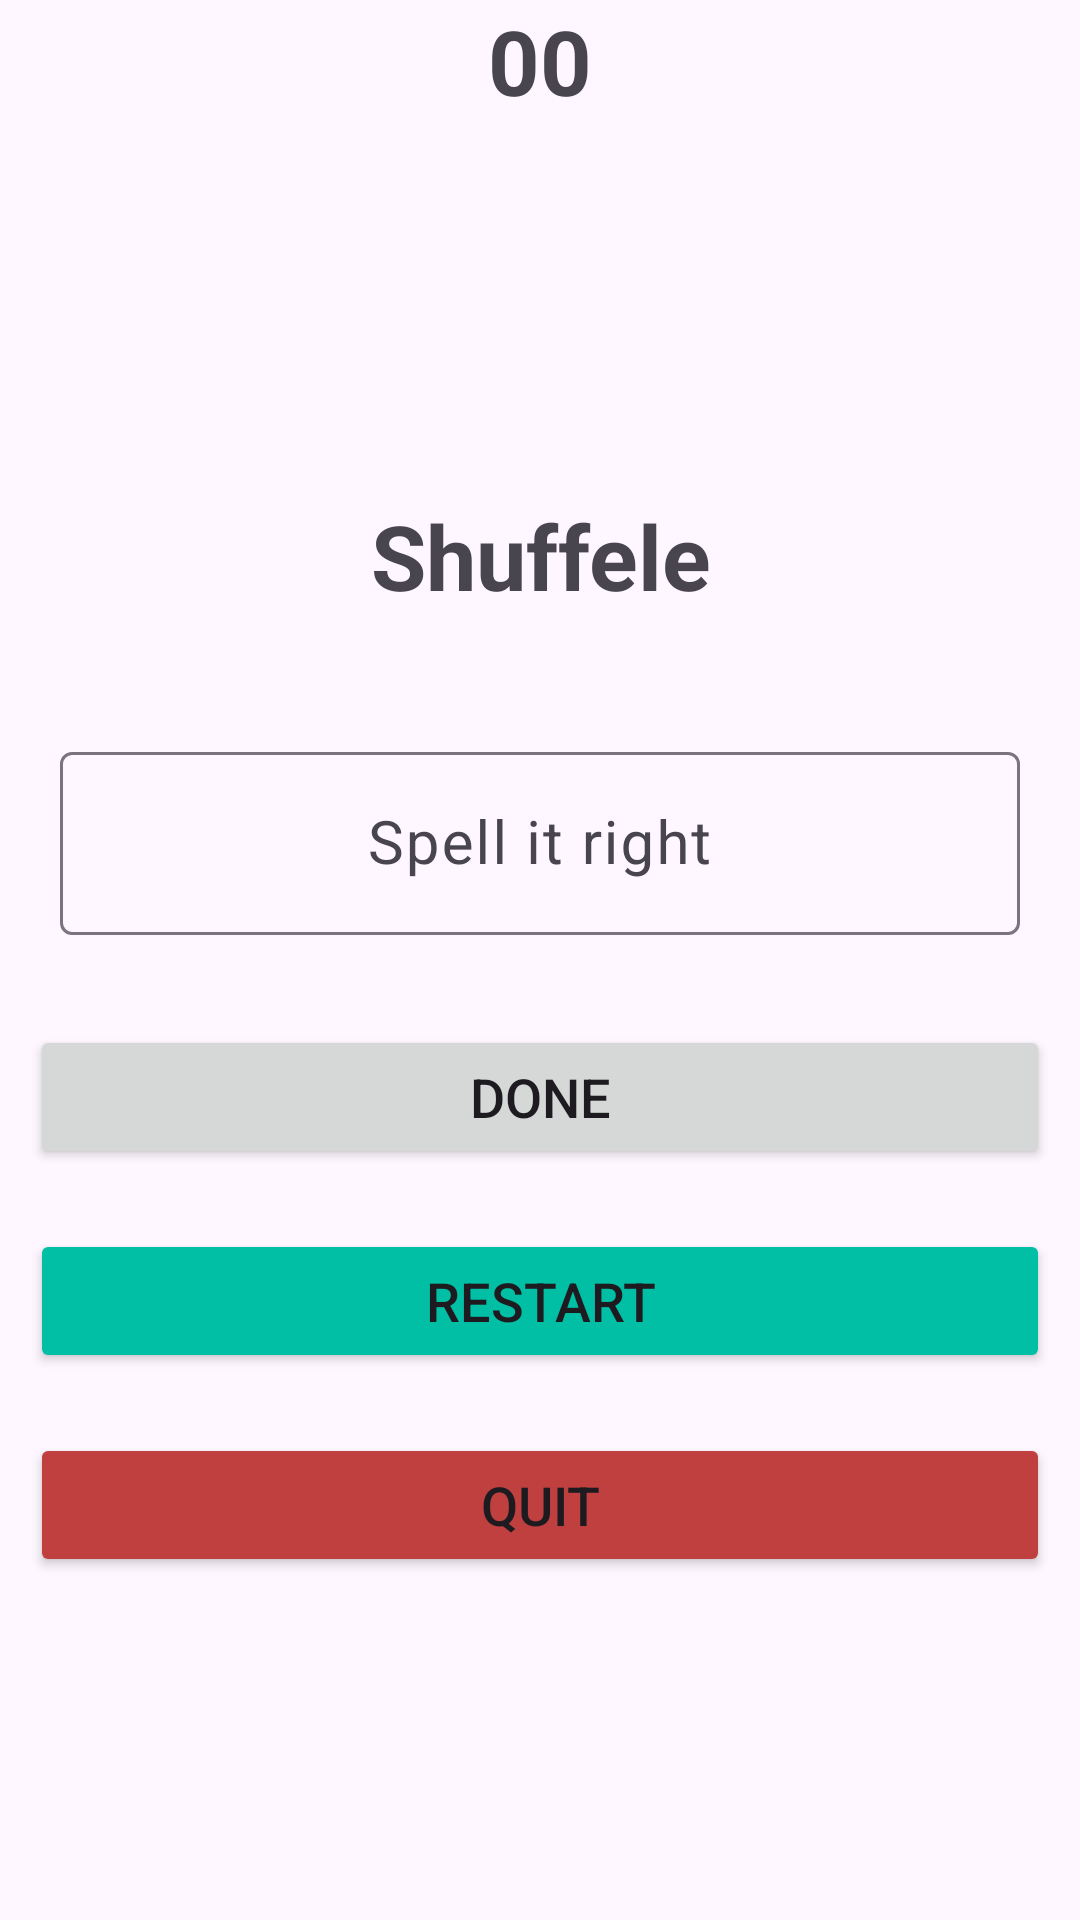

The Android layout XML behind this screen, and the referenced resources:
<!-- AndroidManifest.xml: application theme Theme.SpellItRight -->
<!-- res/layout/fragment_home.xml -->
<?xml version="1.0" encoding="utf-8"?>
<androidx.constraintlayout.widget.ConstraintLayout xmlns:android="http://schemas.android.com/apk/res/android"
    xmlns:app="http://schemas.android.com/apk/res-auto"
    xmlns:tools="http://schemas.android.com/tools"
    android:layout_width="match_parent"
    android:layout_height="match_parent"
    android:gravity="center"
    android:orientation="vertical"
    tools:context=".fragments.HomeFragment">

    <LinearLayout
        android:id="@+id/linearLayout"
        android:layout_width="match_parent"
        android:layout_height="wrap_content"
        android:orientation="horizontal"
        app:layout_constraintEnd_toEndOf="parent"
        app:layout_constraintStart_toStartOf="parent"
        app:layout_constraintTop_toTopOf="parent">

        <TextView
            android:id="@+id/tv_score"
            android:layout_width="match_parent"
            android:layout_height="wrap_content"
            android:gravity="center"
            android:text="00"
            android:textSize="30sp"
            android:textStyle="bold" />
    </LinearLayout>

    <LinearLayout
        android:layout_width="match_parent"
        android:layout_height="wrap_content"
        android:orientation="vertical"
        app:layout_constraintBottom_toBottomOf="parent"
        app:layout_constraintEnd_toEndOf="parent"
        app:layout_constraintStart_toStartOf="parent"
        app:layout_constraintTop_toBottomOf="@+id/linearLayout">

        <TextView
            android:id="@+id/tv_shuffled_word"
            android:layout_width="match_parent"
            android:layout_height="wrap_content"
            android:gravity="center"
            android:text="Shuffele"
            android:textSize="30sp"
            android:textStyle="bold"
            android:layout_margin="20dp"/>

        <com.google.android.material.textfield.TextInputLayout
            android:layout_width="match_parent"
            android:layout_height="wrap_content"
            android:layout_margin="20dp">

            <com.google.android.material.textfield.TextInputEditText
                android:id="@+id/et_input"
                android:layout_width="match_parent"
                android:layout_height="wrap_content"
                android:gravity="center"
                android:hint="Spell it right"
                android:textSize="20sp"
                android:inputType="textCapCharacters"
                />
        </com.google.android.material.textfield.TextInputLayout>

        <Button
            android:id="@+id/btn_done"
            android:layout_width="match_parent"
            android:layout_height="wrap_content"
            android:text="Done"
            android:textSize="18sp"
            android:layout_margin="10dp"/>

        <Button
            android:id="@+id/btn_restart"
            android:layout_width="match_parent"
            android:layout_height="wrap_content"
            android:text="Restart"
            android:textSize="18sp"
            android:backgroundTint="#00BFA5"
            android:layout_margin="10dp"/>

        <Button
            android:id="@+id/btn_quit"
            android:layout_width="match_parent"
            android:layout_height="wrap_content"
            android:text="Quit"
            android:backgroundTint="#C04040"
            android:textSize="18sp"
            android:layout_margin="10dp"/>


    </LinearLayout>










</androidx.constraintlayout.widget.ConstraintLayout>
<!-- resources referenced by this layout -->
<resources>
  <style name="Theme.SpellItRight" parent="Base.Theme.SpellItRight" />
  <style name="Base.Theme.SpellItRight" parent="Theme.Material3.DayNight.NoActionBar">
          
          
      </style>
</resources>
